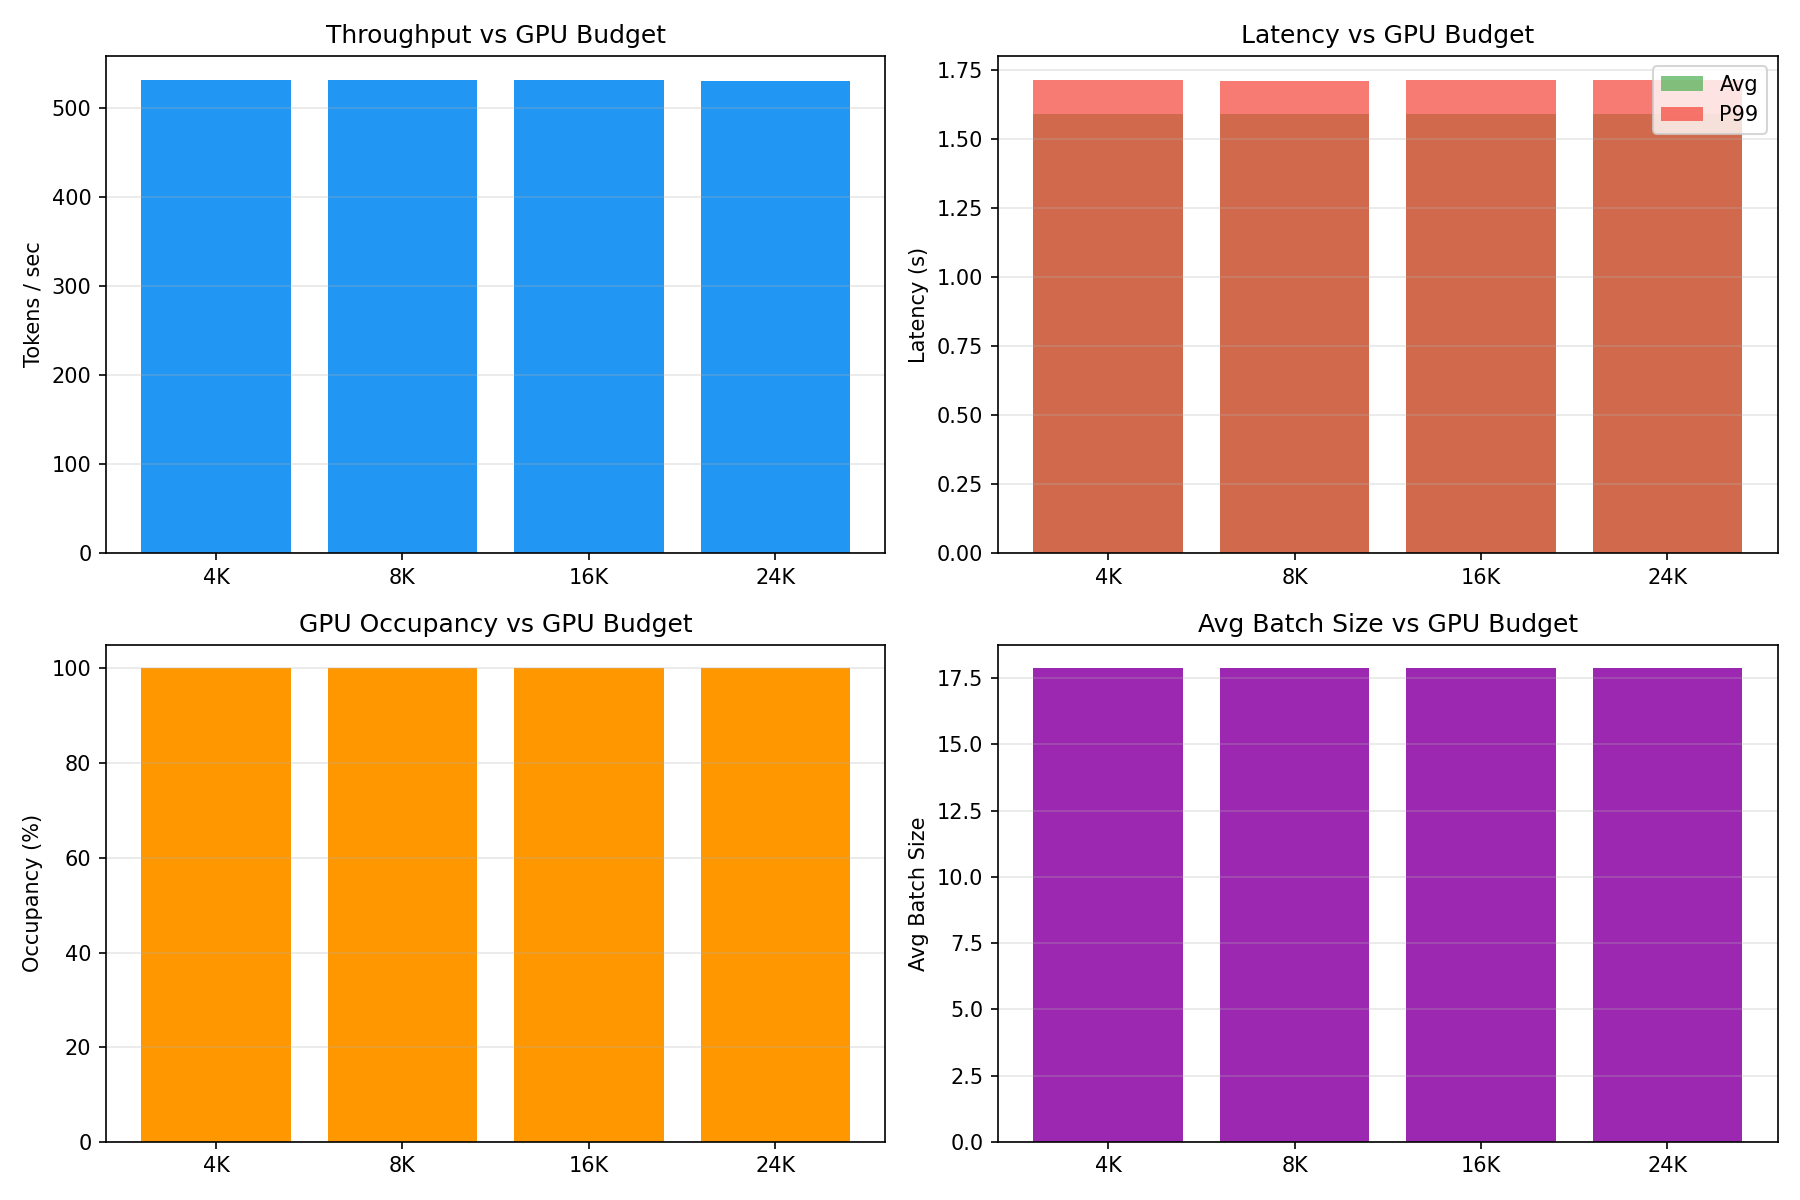

The file beside this chart, header and first rows:
step_count, total_requests, total_tokens_generated, avg_ttft, p50_ttft, p95_ttft, p99_ttft, median_ttft, avg_tpot, p50_tpot, p95_tpot, p99_tpot, median_tpot, avg_latency, p50_latency, p95_latency, p99_latency, median_latency, throughput, gpu_occupancy, gpu_busy_time, gpu_idle_time, tokens_per_second, peak_memory
51, 30, 911, 0.6251, 0.6311, 1.21, 1.248, 0.6311, 0.0419, 0.03011, 0.1001, 0.1279, 0.03011, 1.591, 1.616, 1.712, 1.713, 1.616, 531.5, 1, 1.703, 1.7642974853515625e-05, 1431, 2467
51, 30, 911, 0.6251, 0.6309, 1.21, 1.248, 0.6309, 0.04187, 0.0301, 0.09999, 0.1279, 0.0301, 1.59, 1.615, 1.711, 1.712, 1.615, 531.7, 1, 1.702, 2.0503997802734375e-05, 1432, 2467
51, 30, 911, 0.6253, 0.6313, 1.21, 1.248, 0.6313, 0.04188, 0.03011, 0.09998, 0.1279, 0.03011, 1.591, 1.616, 1.712, 1.713, 1.616, 531.4, 1, 1.702, 2.3603439331054688e-05, 1432, 2467
51, 30, 911, 0.6252, 0.6312, 1.21, 1.248, 0.6312, 0.04195, 0.03016, 0.1001, 0.128, 0.03016, 1.592, 1.617, 1.714, 1.716, 1.617, 530.6, 1, 1.703, 3.266334533691406e-05, 1431, 2467
